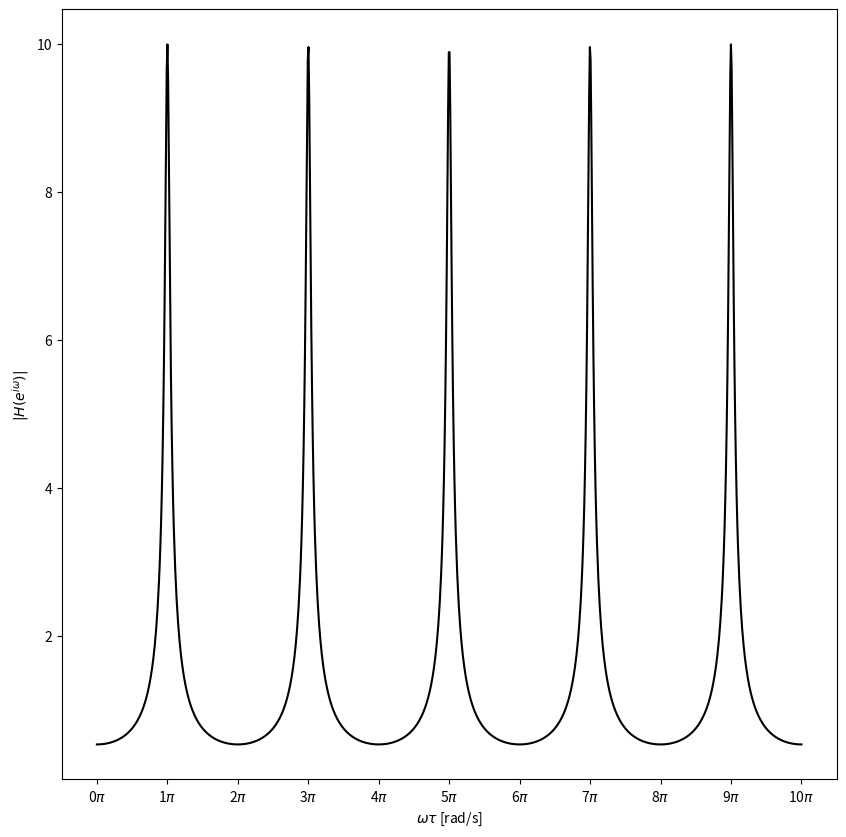

Reproduce this figure in Python.
import matplotlib.pyplot as plt
import numpy as np
from matplotlib.ticker import FormatStrFormatter, MultipleLocator

beta = -0.9
wtau = np.linspace(0, np.pi * 10, 1000)
h = 1 / np.sqrt((1 + beta**2) - 2 * beta * np.cos(wtau))

fig, ax = plt.subplots(1, 1, figsize=(10, 10))
ax.plot(wtau / np.pi, h, "-k")
ax.xaxis.set_major_formatter(FormatStrFormatter(r"%g$\pi$"))
ax.xaxis.set_major_locator(MultipleLocator(base=1.0))
ax.set_xlabel(r"$\omega \tau$ [rad/s]")
ax.set_ylabel(r"$|H(e^{i\omega})|$")
plt.show()
